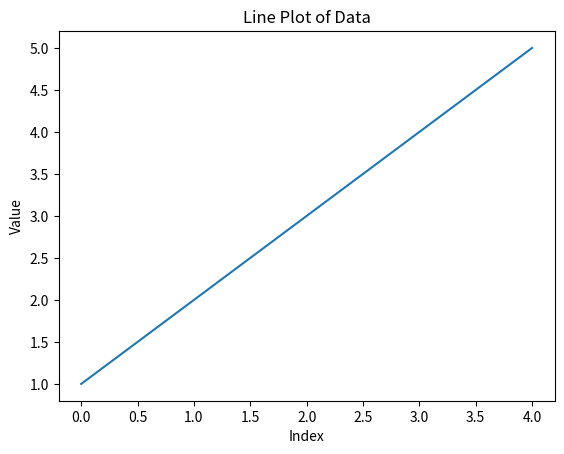

Source code (Python):
"""Prompt 3: A block of code for Jupiter notebook that will if given a column of data display a plot a graph. 
[redacted] """

import pandas as pd 

import matplotlib.pyplot as plt 

 

# Sample data (replace with your data) 

data = pd.Series([1, 2, 3, 4, 5]) 

 

# Assuming the data is in a column named "values" 

fig, ax = plt.subplots() 

ax.plot(data) 

ax.set_xlabel("Index") 

ax.set_ylabel("Value") 

ax.set_title("Line Plot of Data") 

plt.show() 
